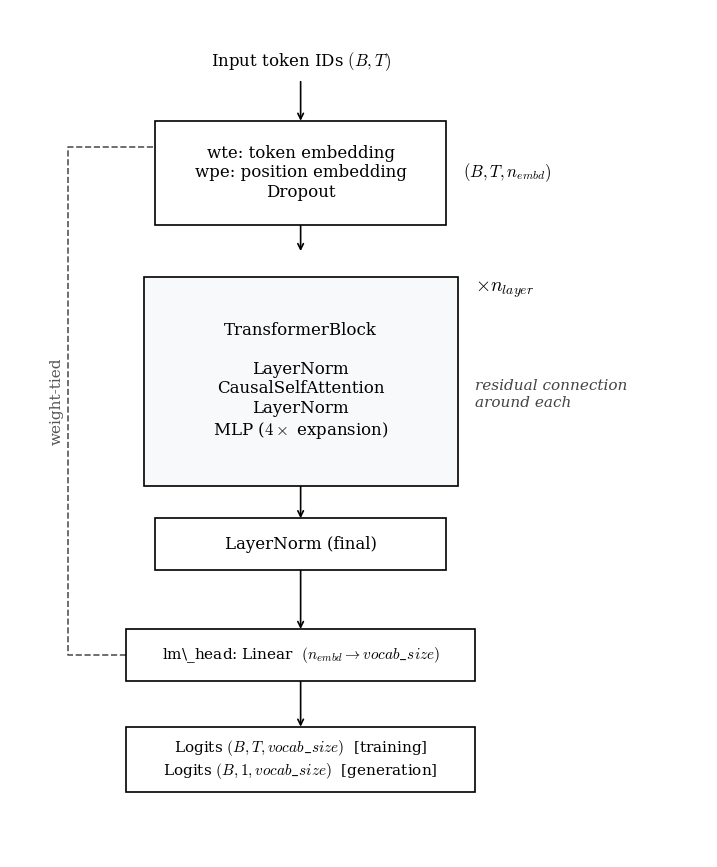

This figure's Python source: (Note: this script raises an exception after producing the figure.)
import matplotlib.pyplot as plt
import matplotlib.patches as patches
from pathlib import Path


def draw_box(ax, x, y, width, height, text, facecolor='white', edgecolor='black',
             fontsize=12, fontweight='normal', ha='center', va='center'):
    rect = patches.Rectangle((x - width/2, y - height/2), width, height,
                              linewidth=1.2, edgecolor=edgecolor, facecolor=facecolor, zorder=2)
    ax.add_patch(rect)
    ax.text(x, y, text, ha=ha, va=va, fontsize=fontsize, fontweight=fontweight,
            family='serif', zorder=3)
    return rect


def draw_arrow(ax, x1, y1, x2, y2):
    ax.annotate('', xy=(x2, y2), xytext=(x1, y1),
                arrowprops=dict(arrowstyle="->", color="black", lw=1.2, shrinkA=0, shrinkB=0),
                zorder=1)


plt.rcParams['font.family'] = 'serif'
plt.rcParams['mathtext.fontset'] = 'cm'

fig, ax = plt.subplots(figsize=(9, 11), dpi=300)
ax.set_xlim(0, 12)
ax.set_ylim(-2, 11)
ax.axis('off')

center_x = 5.0
box_width = 5.0

# Input
ax.text(center_x, 10.2, r"Input token IDs $(B, T)$",
        ha='center', va='center', fontsize=12, family='serif')
draw_arrow(ax, center_x, 9.9, center_x, 9.3)

# Embedding Block
embed_y, embed_h = 8.5, 1.6
draw_box(ax, center_x, embed_y, box_width, embed_h,
         "wte: token embedding\nwpe: position embedding\nDropout")
ax.text(center_x + box_width/2 + 0.3, embed_y, r"$(B, T, n_{embd})$",
        ha='left', va='center', fontsize=12, family='serif')
draw_arrow(ax, center_x, embed_y - embed_h/2, center_x, 7.3)

# Transformer Block
tf_y, tf_h = 5.3, 3.2
draw_box(ax, center_x, tf_y, box_width + 0.4, tf_h,
         "TransformerBlock\n\n"
         "LayerNorm\n"
         "CausalSelfAttention\n"
         "LayerNorm\n"
         r"MLP ($4\times$ expansion)",
         facecolor='#f8f9fa')
ax.text(center_x + box_width/2 + 0.5, tf_y + tf_h/2 - 0.2, r"$\times n_{layer}$",
        ha='left', va='center', fontsize=14, family='serif')
ax.text(center_x + box_width/2 + 0.5, tf_y - 0.2, "residual connection\naround each",
        ha='left', va='center', fontsize=11, family='serif', style='italic', color='#444444')
draw_arrow(ax, center_x, tf_y - tf_h/2, center_x, 3.2)

# Final LayerNorm
ln_y, ln_h = 2.8, 0.8
draw_box(ax, center_x, ln_y, box_width, ln_h, "LayerNorm (final)")
draw_arrow(ax, center_x, ln_y - ln_h/2, center_x, 1.5)

# LM Head
head_y, head_h = 1.1, 0.8
draw_box(ax, center_x, head_y, box_width + 1.0, head_h,
         r"lm\_head: Linear  $(n_{embd} \rightarrow vocab\_size)$",
         fontsize=11)
draw_arrow(ax, center_x, head_y - head_h/2, center_x, 0.0)

# Logits
logits_y, logits_h = -0.5, 1.0
draw_box(ax, center_x, logits_y, box_width + 1.0, logits_h,
         r"Logits $(B, T, vocab\_size)$  [training]" + "\n" +
         r"Logits $(B, 1, vocab\_size)$  [generation]",
         fontsize=11)

# Weight-tying dashed line
tie_x_start = center_x - (box_width + 1.0) / 2
tie_x_outer = 1.0
wte_y = embed_y + 0.4
ax.plot([tie_x_start, tie_x_outer, tie_x_outer, center_x - box_width / 2],
        [head_y, head_y, wte_y, wte_y],
        linestyle='--', color='#555555', linewidth=1.2, zorder=1)
ax.text(tie_x_outer - 0.2, (head_y + wte_y) / 2, "weight-tied",
        rotation=90, ha='center', va='center', fontsize=11, family='serif', color='#555555')

out_dir = Path(__file__).parent / "plots"
out_dir.mkdir(exist_ok=True)
plt.tight_layout()
plt.savefig(out_dir / "gpt_architecture.png", format='png', bbox_inches='tight', dpi=300)
plt.close()
print(f"  Saved → {out_dir / 'gpt_architecture.png'}")
